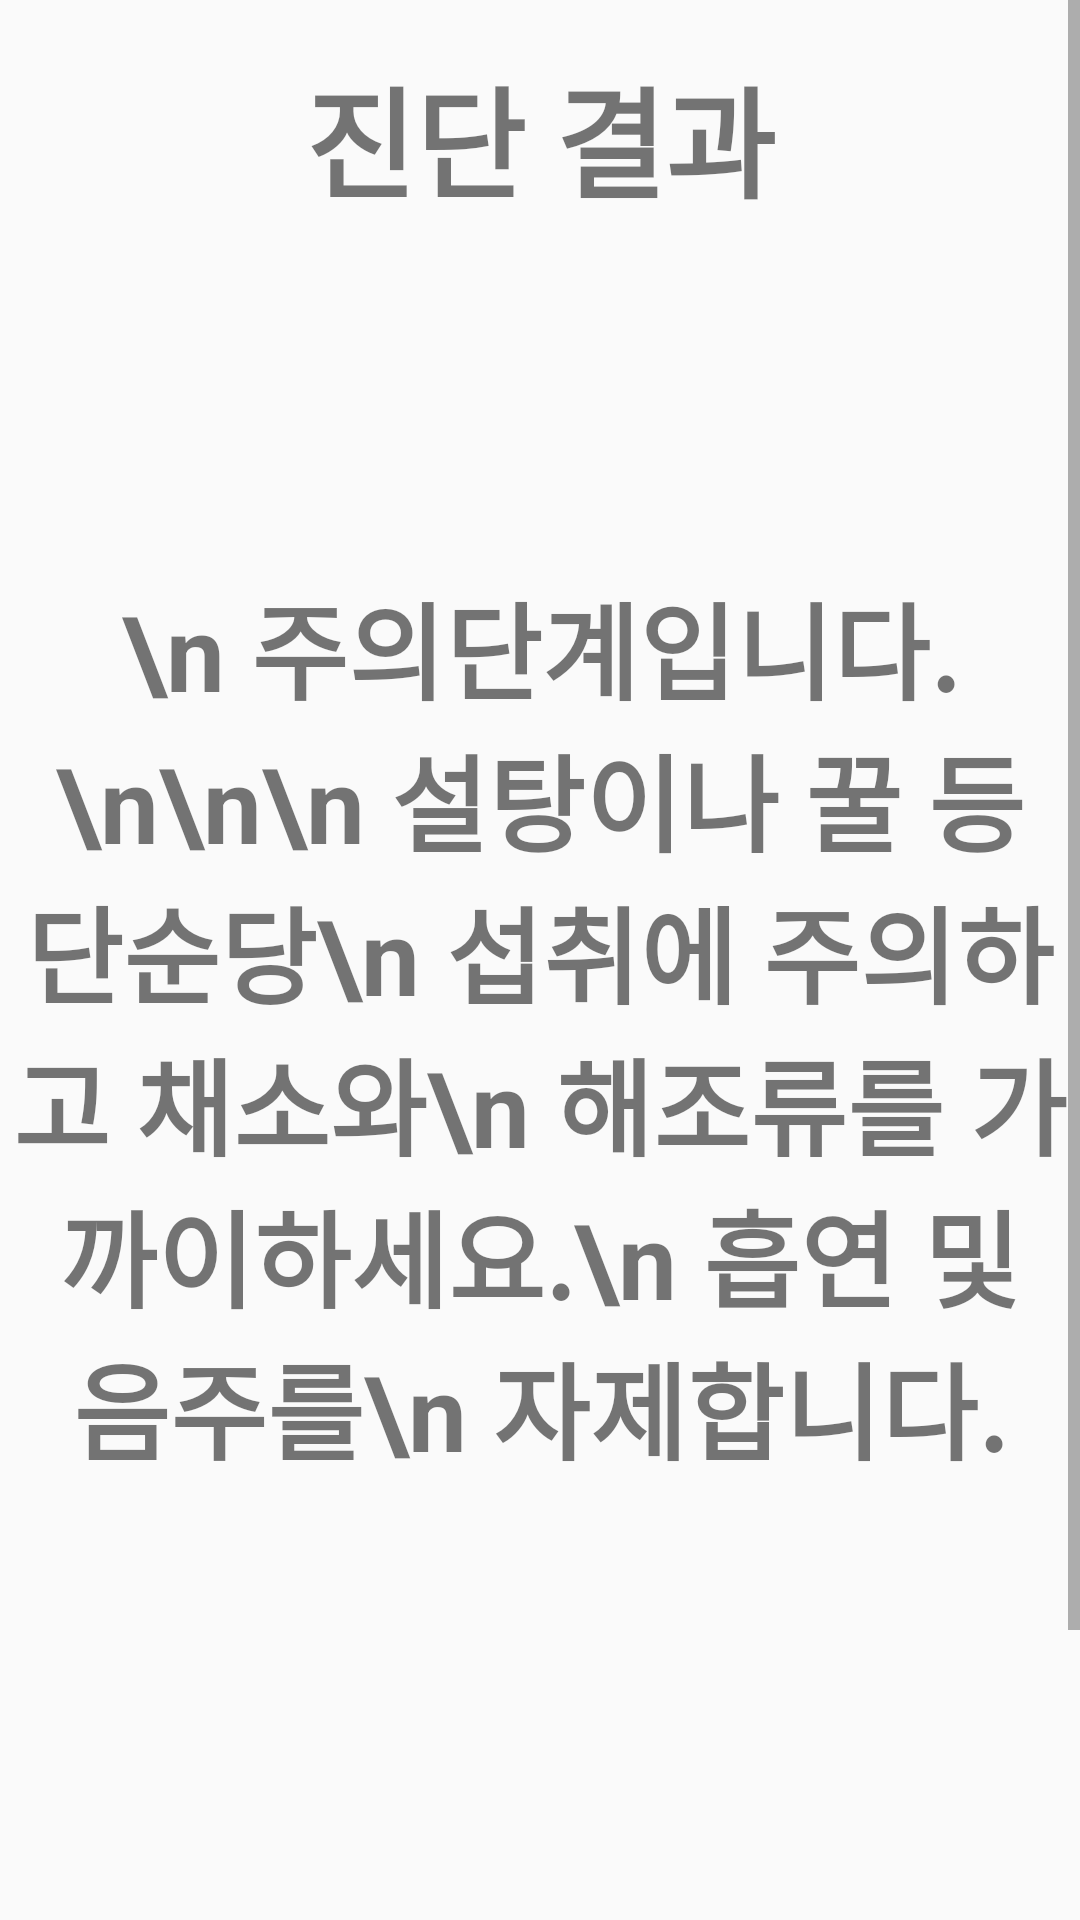

Android layout source for this screen:
<!-- AndroidManifest.xml: application theme AppTheme -->
<!-- res/layout/activity_result11.xml -->
<?xml version="1.0" encoding="utf-8"?>

<androidx.constraintlayout.widget.ConstraintLayout
    xmlns:android="http://schemas.android.com/apk/res/android" android:layout_width="match_parent"
    xmlns:tools="http://schemas.android.com/tools"
    android:layout_height="match_parent"
    tools:context=".button4">
    <ScrollView
        android:id="@+id/ScrollView1"
        android:layout_width="match_parent"
        android:layout_height="match_parent">
        <LinearLayout
            android:layout_width="match_parent"
            android:layout_height="match_parent"
            android:orientation="vertical"
            >

            <TextView
                android:id="@+id/textView41"
                android:layout_width="match_parent"
                android:layout_height="92dp"
                android:gravity="center"
                android:text="진단 결과"
                android:textSize="40sp"
                android:textStyle="bold" />

            <TextView
                android:id="@+id/textView42"
                android:layout_width="match_parent"
                android:layout_height="500dp"
                android:gravity="center"
                android:text="\n 주의단계입니다.\n\n\n 설탕이나 꿀 등 단순당\n 섭취에 주의하고 채소와\n 해조류를 가까이하세요.\n 흡연 및 음주를\n 자제합니다."
                android:textSize="35sp"
                android:textStyle="bold"/>

            <Button
                android:id="@+id/button112"
                android:layout_width="160dp"
                android:layout_height="62dp"
                android:layout_marginVertical="50dp"
                android:layout_gravity="center_horizontal"
                android:gravity="center"
                android:text="진단 종료"
                android:textSize="18dp"
                android:textStyle="bold"
                />


        </LinearLayout>
    </ScrollView>
</androidx.constraintlayout.widget.ConstraintLayout>
<!-- resources referenced by this layout -->
<resources>
  <style name="AppTheme" parent="Theme.AppCompat.Light.DarkActionBar">
          
          <item name="colorPrimary">@color/colorPrimary</item>
          <item name="colorPrimaryDark">@color/colorPrimaryDark</item>
          <item name="colorAccent">@color/colorAccent</item>
      </style>
  <color name="colorPrimary">#6200EE</color>
  <color name="colorPrimaryDark">#3700B3</color>
  <color name="colorAccent">#03DAC5</color>
</resources>
